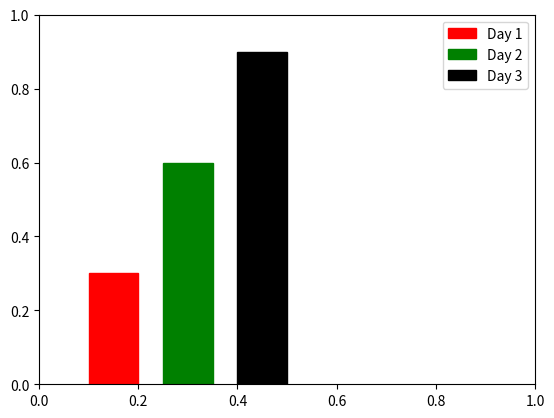

Reproduce this figure in Python.
import matplotlib.pyplot as plt
from matplotlib.legend import Legend
from matplotlib.patches import Rectangle

rec1 = Rectangle((0.1, 0), 0.1, 0.3, label='Day 1')
rec2 = Rectangle((0.25, 0), 0.1, 0.6, label='Day 2')
rec3 = Rectangle((0.4, 0), 0.1, 0.9, label='Day 3')

fig, ax = plt.subplots()

ax.add_patch(rec1)
ax.add_patch(rec2)
ax.add_patch(rec3)


colors=['red','green','black']

for p, c in zip(ax.patches, colors):
    p.set_color(c)

'''
legend = Legend(ax, handles = [ax.patches[0], ax.patches[1], ax.patches[2]], 
                labels=[ax.patches[0].get_label(),ax.patches[1].get_label(), ax.patches[2].get_label() ])
'''
    
handles, labels = ax.get_legend_handles_labels()

ax.legend(handles=handles, labels=labels) 
ax.legend()

fig

plt.show()